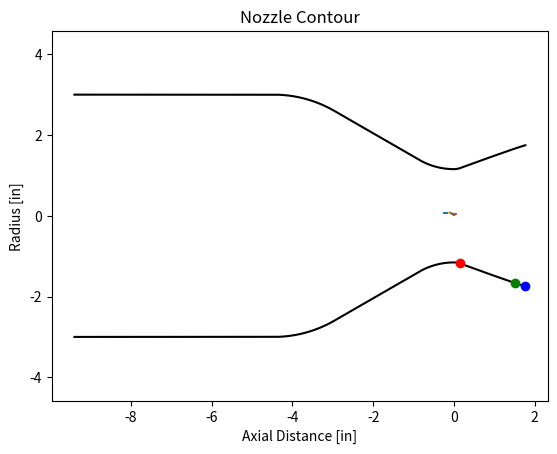

The matplotlib source for this figure:
import numpy as np
import matplotlib.pyplot as plt

def nozzle_contour(Dt, exp_ratio, Lstar, contract_ratio, con_angle, Dc, filename):
    # Unit conversions
    IN2M = 0.0254
    
    # Nozzle dimensions
    Lstar = Lstar * IN2M
    Dc = Dc * IN2M
    Dt = Dt * IN2M
    Rt = Dt/2  # Throat radius
    At = np.pi*Rt**2
    Ae = At * exp_ratio # Exit area
    Re = np.sqrt(Ae / np.pi)  # Exit radius  
    Ac = np.pi/4 * Dc**2
    Rc = Dc / 2
    percent_rao = 0.8
    Ln = percent_rao * ((np.sqrt(exp_ratio) - 1) * Rt) / np.tan(np.deg2rad(15)) # Nozzle length
    theta_n = np.deg2rad(-0.00001*exp_ratio**4 + 0.0017*exp_ratio**3 - 0.0775*exp_ratio**2 + 1.5769*exp_ratio + 16.805) # Initial bell angle
    theta_e = np.deg2rad(0.00001*exp_ratio**4 - 0.0015*exp_ratio**3 + 0.0665*exp_ratio**2 - 1.2849*exp_ratio + 17.895) # Final bell angle

    if theta_e < 0:
        print("Exit angle is negative")
        theta_e = 0
# http://www.aspirespace.org.uk/downloads/Thrust%20optimised%20parabolic%20nozzle.pdf
# Throat section
    # Throat converging section arc
    con_angle = np.deg2rad(con_angle)
    theta_con = np.linspace(-np.pi/2 - con_angle, -np.pi/2)
    x_con = 1.5 * Rt * np.cos(theta_con) # circle with radius 1.5Rt//
    y_con = (1.5 * Rt * np.sin(theta_con)) + (1.5 * Rt) + Rt
    x_con = np.delete(x_con, -1)
    y_con = np.delete(y_con, -1)
    
    # Throat diverging section arc
    theta_div = np.linspace(-np.pi/2, theta_n - np.pi/2)
    x_div = 0.382 * Rt * np.cos(theta_div) #circle with radius 0.382Rt//
    y_div = (0.382 * Rt * np.sin(theta_div)) + (0.382 * Rt) + Rt
    x_div = np.delete(x_div, -1)
    y_div = np.delete(y_div, -1)
    
# Bell section(diverging)
    Nx = 0.382 * Rt * np.cos(theta_n - np.pi/2)
    Ny = (0.382 * Rt * np.sin(theta_n - np.pi/2)) + (0.382 * Rt) + Rt
    Ex = Ln
    Ey = Re
    m1 = np.tan(theta_n)
    m2 = np.tan(theta_e)
    c1 = Ny - (m1 * Nx)
    c2 = Ey - (m2 * Ex)
    Qx = (c2 - c1) / (m1 - m2)
    Qy = ((m1 * c2) - (m2 * c1)) / (m1 - m2)
    
    theta_bell = np.linspace(0, 1, num=30)
    x_bell = (((1 - theta_bell)**2) * Nx) + (2 * (1 - theta_bell) * theta_bell * Qx) + ((theta_bell**2) * Ex)
    y_bell = (((1 - theta_bell)**2) * Ny) + (2 * (1 - theta_bell) * theta_bell * Qy) + ((theta_bell**2) * Ey) #bezier curve to draw parabola
# Converging section
    # Converging cone
    Rconv = 1 * Rc
    y_length_cone = Rc - Rconv * (np.sin(np.pi/2) - np.sin(np.pi/2 - con_angle)) - y_con[0] #//
    x_length_cone = (y_length_cone) / np.tan(-con_angle)
    x_cone = np.linspace(x_length_cone, 0) + x_con[0]
    y_cone = np.linspace(y_length_cone, 0) + y_con[0]
    x_cone = np.delete(x_cone, -1)
    y_cone = np.delete(y_cone, -1)
    
    # Converging radius
    theta_con_rad = np.linspace(np.pi/2, np.pi/2 - con_angle)
    x_con_rad = Rconv * np.cos(theta_con_rad) - Rconv * np.cos(np.pi/2 - con_angle) + x_cone[0]
    y_con_rad = Rconv * np.sin(theta_con_rad) - Rconv + Rc
    x_con_rad = np.delete(x_con_rad, -1)
    y_con_rad = np.delete(y_con_rad, -1)

# Chamber section
    # Volume calculations
    V_con = np.pi * np.trapezoid(np.concatenate([y_con_rad, y_cone, y_con])**2, x=np.concatenate([x_con_rad, x_cone, x_con])) # Volume of converging section
    Vc = (Lstar * At) - V_con # Volume of cylindrical section 
    Lc = Vc / Ac # Length of chamber
    # Chamber
    x_c = np.linspace(-Lc+x_con_rad[0], x_con_rad[0], num=3) 
    y_c = np.zeros(np.size(x_c)) + Rc
    x_c = np.delete(x_c, -1)
    y_c = np.delete(y_c, -1)

    x_arr = np.concatenate([x_c, x_con_rad, x_cone, x_con, x_div, x_bell])
    y_arr = np.concatenate([y_c, y_con_rad, y_cone, y_con, y_div, y_bell])

    chamber_length = x_arr[-1] - x_arr[0]

    print(f'Combustion chamber length: {Lc / IN2M:.3f} in')
    print(f'Total chamber length: {chamber_length / IN2M:.3f} in')
    print(f'Injector-to-throat length: {x_arr[0]*-1 / IN2M:.3f} in')
    print(f'Initial parabola angle: {np.rad2deg(theta_n):.2f} degrees')
    print(f'Exit parabola angle: {np.rad2deg(theta_e):.2f} degrees')
    
    z_arr = np.zeros(np.size(x_arr))
    nozzle = np.transpose(np.array([x_arr, y_arr, z_arr]))
    nozzle_in = nozzle / IN2M
    np.savetxt(filename, nozzle_in, delimiter=',')


# Nozzle contour plot
    plt.plot(x_arr/IN2M, y_arr/IN2M, 'k', x_arr/IN2M, -y_arr/IN2M, 'k')
    
    print(f"Start of exit parabola: ({Nx/ IN2M:.4f}, {Ny/ IN2M:.4f})")
    print(f"Middle of exit parabola: ({Qx/ IN2M:.4f}, {Qy/ IN2M:.4f})")
    print(f"End of exit parabola: ({Ex/ IN2M:.4f}, {Ey/ IN2M:.4f})")
    

    plt.plot(Nx/ IN2M, -Ny/ IN2M, "ro")
    plt.plot(Qx/ IN2M, -Qy/ IN2M, "go")
    plt.plot(Ex/ IN2M, -Ey/ IN2M, "bo")
    
    plt.plot(x_c, y_c, x_con_rad, y_con_rad, x_cone, y_cone, x_con, y_con, x_div, y_div, x_bell, y_bell)
    plt.title("Nozzle Contour")
    plt.xlabel("Axial Distance [in]")
    plt.ylabel("Radius [in]")
    plt.axis('equal')
    plt.show()



Dt = 2.3094013 #in
exp_ratio = 2.288
Lstar = 50
con_angle = 30
filename = 'Pathfinder Rocket Nozzle Contour3'
theta_n = 20.88
theta_e = 14.6
Dc = 6
IN2M = 0.0254
Ac = ((((Dc * IN2M)/2)**2)*np.pi) #m^2
At= 0.027 #m^2
contract_ratio = Ac/At
print(f"Contraction Ratio: {contract_ratio:.4f}")


nozzle_contour(Dt, exp_ratio, Lstar, contract_ratio, con_angle, Dc, filename)
